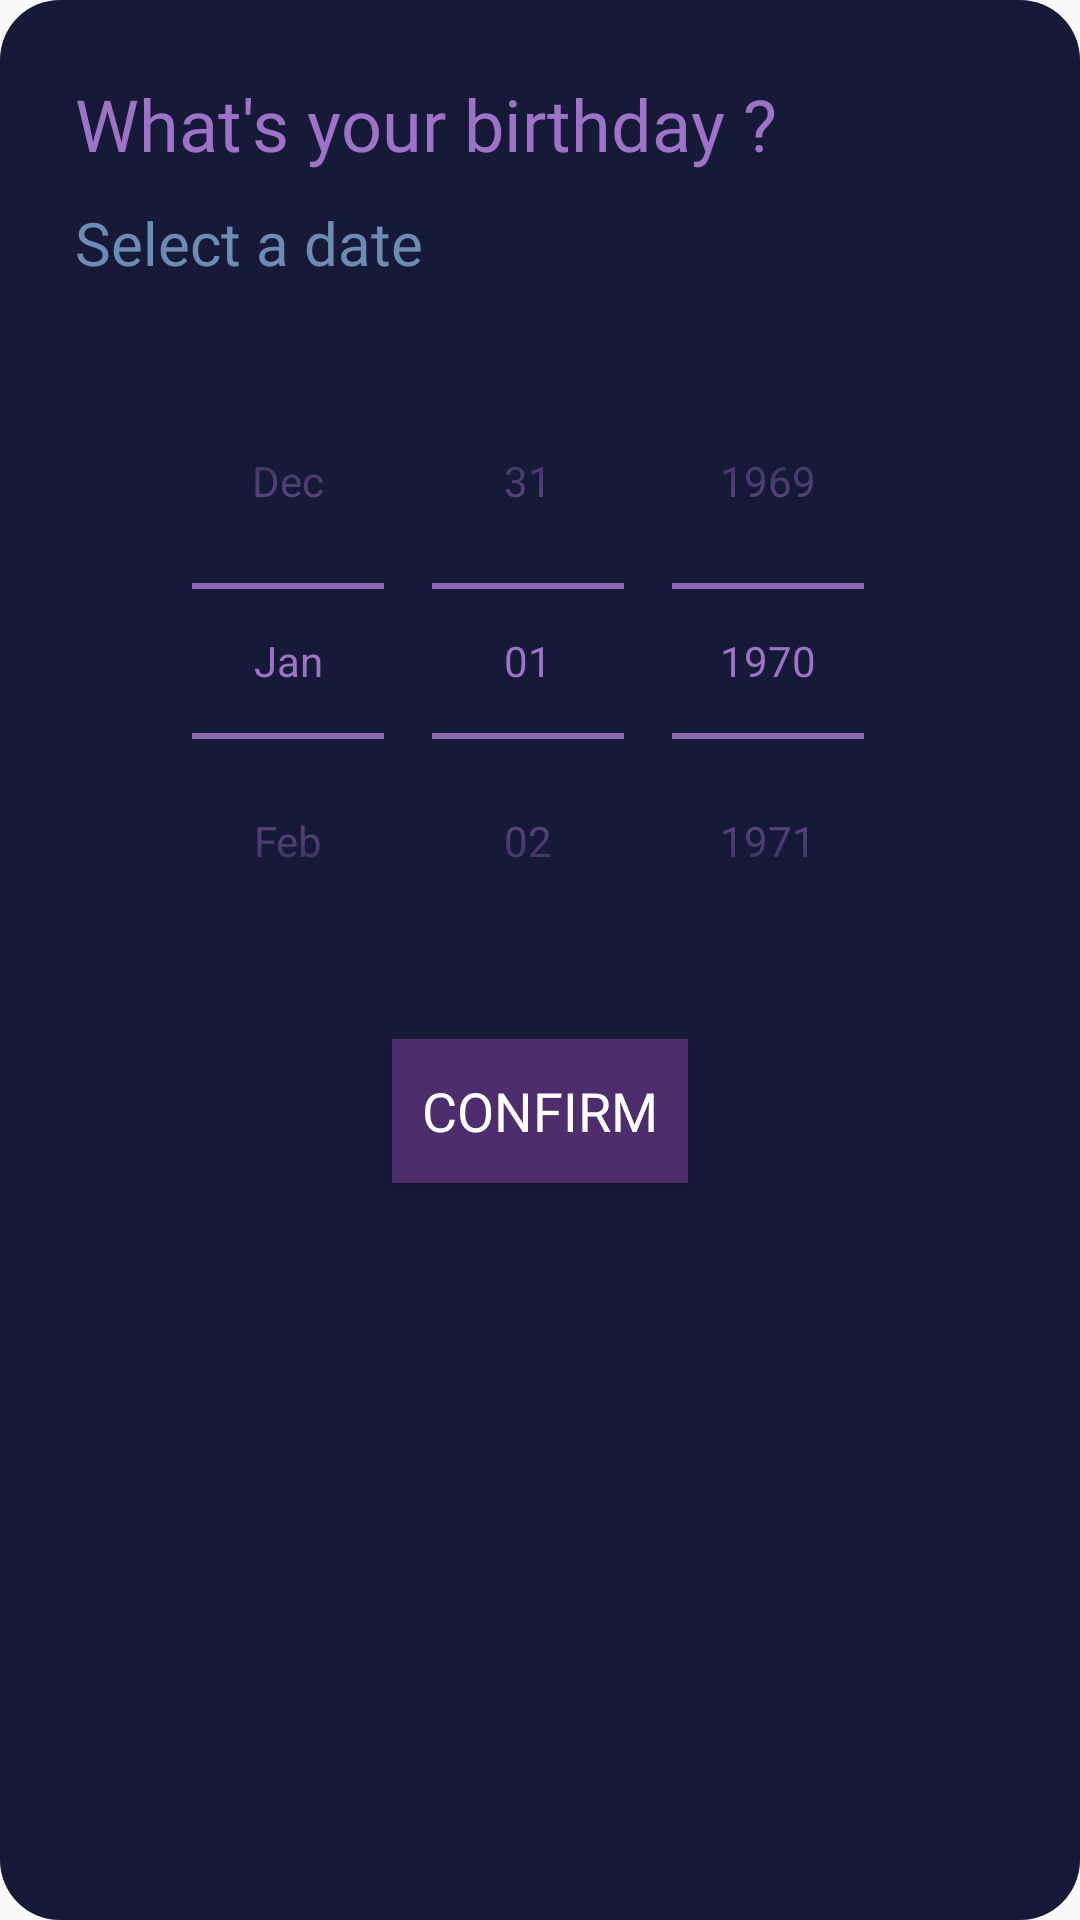

This screen was rendered from an Android layout file. Write that file and the resources it references.
<!-- AndroidManifest.xml: application theme Theme.Astrologics -->
<!-- res/layout/dialog_date_selector.xml -->
<?xml version="1.0" encoding="utf-8"?>
<androidx.constraintlayout.widget.ConstraintLayout xmlns:android="http://schemas.android.com/apk/res/android"
    xmlns:app="http://schemas.android.com/apk/res-auto"
    android:layout_width="330dp"
    android:layout_height="420dp"
    android:layout_gravity="center"
    android:background="@drawable/dialog_bg">

    <TextView
        android:id="@+id/dialog_date_selector_tv_title"
        style="@style/PopupTitleTextStyle"
        android:layout_width="wrap_content"
        android:layout_height="wrap_content"
        android:text="@string/date_picker_title"
        android:layout_marginStart="@dimen/default_margin"
        android:layout_marginTop="@dimen/default_margin"
        app:layout_constraintStart_toStartOf="parent"
        app:layout_constraintTop_toTopOf="parent" />

    <TextView
        android:layout_marginTop="@dimen/little_margin"
        android:id="@+id/dialog_date_selector_tv_sub"
        style="@style/SubtitleTextStyle"
        android:layout_width="wrap_content"
        android:layout_height="wrap_content"
        android:text="@string/date_picker_subtitle"
        app:layout_constraintStart_toStartOf="@+id/dialog_date_selector_tv_title"
        app:layout_constraintTop_toBottomOf="@+id/dialog_date_selector_tv_title" />

    <DatePicker
        android:id="@+id/dialog_date_selector_dp"
        android:layout_width="wrap_content"
        android:layout_height="wrap_content"
        android:calendarViewShown="false"
        android:datePickerMode="spinner"
        android:layout_marginTop="@dimen/default_margin"
        android:theme="@style/CustomDatePicker"
        app:layout_constraintEnd_toEndOf="parent"
        app:layout_constraintStart_toStartOf="parent"
        app:layout_constraintTop_toBottomOf="@+id/dialog_date_selector_tv_sub" />


    <Button
        android:id="@+id/dialog_date_selector_btn_confirm"
        android:layout_width="wrap_content"
        android:layout_height="wrap_content"
        app:layout_constraintEnd_toEndOf="parent"
        app:layout_constraintStart_toStartOf="parent"
        android:layout_marginTop="@dimen/default_margin"
        android:padding="@dimen/little_margin"
        android:text="@string/date_picker_confirm_button_text"
        style="@style/ButtonTextStyle"
        android:background="@color/darkPurple"
        app:layout_constraintTop_toBottomOf="@+id/dialog_date_selector_dp" />


</androidx.constraintlayout.widget.ConstraintLayout>
<!-- resources referenced by this layout -->
<resources>
  <color name="darkPurple">#4D2D6C</color>
  <dimen name="default_margin">20dp</dimen>
  <dimen name="little_margin">10dp</dimen>
  <!-- drawable dialog_bg (drawable) -->
  <?xml version="1.0" encoding="utf-8"?>
  <shape xmlns:android="http://schemas.android.com/apk/res/android">
      <solid
          android:color="@color/darkBluePop"/>
      <corners
          android:radius="20dp" />
      <padding
          android:left="5dp"
          android:top="5dp"
          android:right="5dp"
          android:bottom="5dp" />
  </shape>
  <string name="date_picker_confirm_button_text">Confirm</string>
  <string name="date_picker_subtitle">Select a date</string>
  <string name="date_picker_title">What\'s your birthday ?</string>
  <style name="ButtonTextStyle" parent="DefaultTextStyle">
          <item name="android:textColor">@color/white</item>
          <item name="android:textSize">18sp</item>
      </style>
  <style name="CustomDatePicker">
          
          <item name="android:textColorPrimary">@color/lightPurple</item>
          
          <item name="colorControlNormal">@color/lightPurple</item>
      </style>
  <style name="PopupTitleTextStyle" parent="TitleTextStyle">
          <item name="android:textSize">24sp</item>
      </style>
  <style name="SubtitleTextStyle" parent="DefaultTextStyle">
          <item name="android:textColor">@color/pastelBlue</item>
          <item name="android:textSize">20sp</item>
      </style>
  <style name="Theme.Astrologics" parent="Theme.AppCompat.DayNight.NoActionBar">
          
          <item name="colorPrimary">@color/purple_500</item>
          <item name="colorPrimaryVariant">@color/purple_700</item>
          <item name="colorOnPrimary">@color/white</item>
          
          <item name="colorSecondary">@color/teal_200</item>
          <item name="colorSecondaryVariant">@color/teal_700</item>
          <item name="colorOnSecondary">@color/black</item>
          
          <item name="android:statusBarColor" tools:targetApi="l">?attr/colorOnPrimary</item>
          
  
      </style>
  <color name="darkBluePop">#171939</color>
  <style name="DefaultTextStyle">
          <item name="android:textColor">@color/lightGrey</item>
          <item name="android:textSize">16sp</item>
          <item name="android:fontFamily">@font/open_sans</item>
      </style>
  <color name="white">#FFFFFFFF</color>
  <color name="lightPurple">#9E73C7</color>
  <style name="TitleTextStyle" parent="DefaultTextStyle">
          <item name="android:textColor">@color/lightPurple</item>
          <item name="android:textSize">28sp</item>
          <item name="android:fontFamily">@font/open_sans_medium</item>
      </style>
  <color name="pastelBlue">#6E8BB3</color>
  <color name="purple_500">#FF6200EE</color>
  <color name="purple_700">#FF3700B3</color>
  <color name="teal_200">#FF03DAC5</color>
  <color name="teal_700">#FF018786</color>
  <color name="black">#FF000000</color>
  <color name="lightGrey">#BABEC9</color>
</resources>
